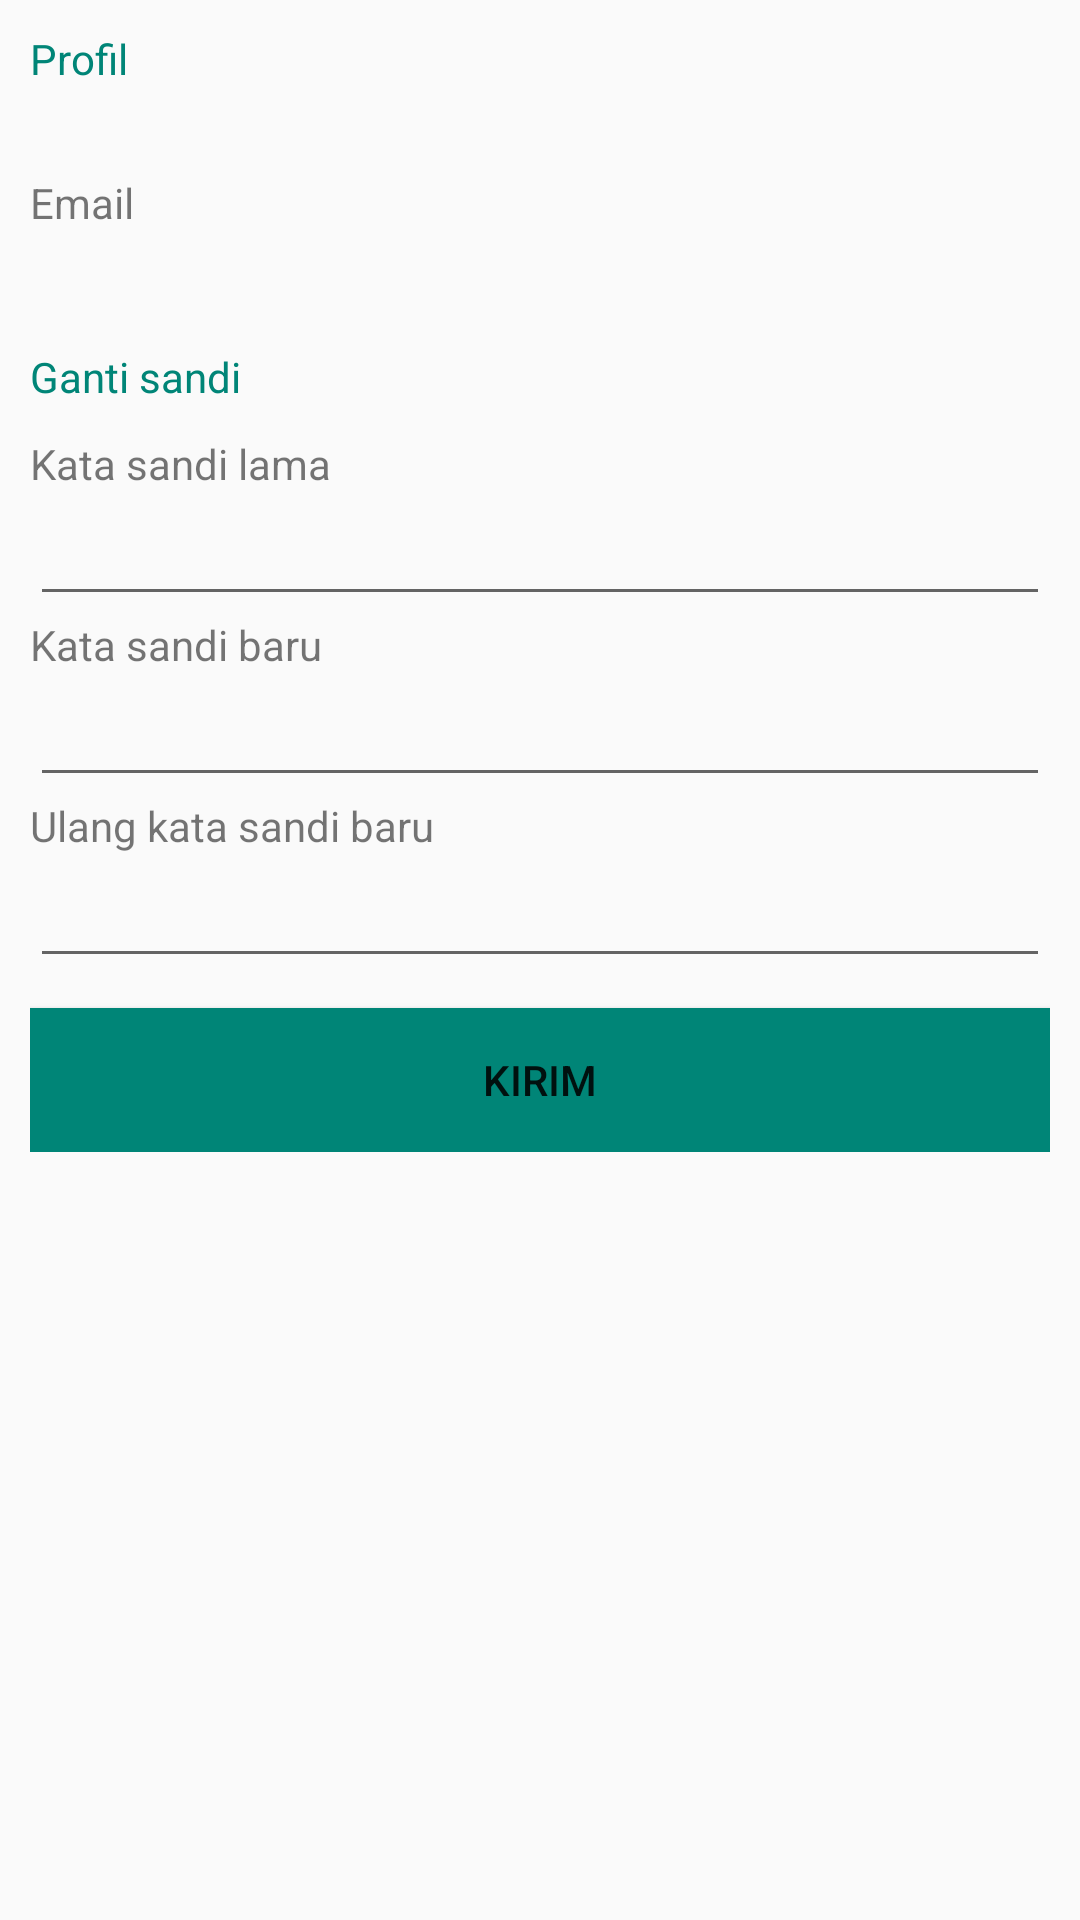

Android layout source for this screen:
<!-- AndroidManifest.xml: application theme AppTheme -->
<!-- res/layout/activity_profile_page.xml -->
<?xml version="1.0" encoding="utf-8"?>
<RelativeLayout xmlns:android="http://schemas.android.com/apk/res/android"
    xmlns:app="http://schemas.android.com/apk/res-auto"
    xmlns:tools="http://schemas.android.com/tools"
    android:layout_width="match_parent"
    android:layout_height="match_parent"
    android:orientation="vertical"
    tools:context=".ProfilePage">
    <LinearLayout
        android:layout_width="match_parent"
        android:layout_height="wrap_content"
        android:orientation="vertical"
        android:background="@drawable/customborder">
        <LinearLayout
            android:layout_width="match_parent"
            android:layout_height="wrap_content"
            android:padding="5dp"
            android:layout_margin="5dp"
            android:background="@drawable/customborder"
            android:orientation="vertical">
            <TextView
                android:layout_width="match_parent"
                android:layout_height="wrap_content"
                android:layout_marginBottom="10dp"
                android:textColor="@color/colorPrimary"
                android:text="Profil"/>
            <TextView
                android:layout_width="match_parent"
                android:layout_height="wrap_content"
                android:id="@+id/nameProfile"/>
            <TextView
                android:layout_width="match_parent"
                android:layout_height="wrap_content"
                android:text="Email"
                android:id="@+id/emailProfile"/>
            <TextView
                android:layout_width="match_parent"
                android:layout_height="wrap_content"
                android:id="@+id/handPhoneProfile"/>
        </LinearLayout>
        <LinearLayout
            android:layout_width="match_parent"
            android:layout_height="wrap_content"
            android:layout_marginTop="10dp"
            android:layout_margin="5dp"
            android:padding="5dp"
            android:orientation="vertical"
            android:background="@drawable/customborder">
            <TextView
                android:layout_width="match_parent"
                android:layout_height="wrap_content"
                android:textColor="@color/colorPrimary"
                android:layout_marginBottom="10dp"
                android:text="Ganti sandi"/>
            <TextView
                android:layout_width="match_parent"
                android:layout_height="wrap_content"
                android:text="Kata sandi lama"/>
            <EditText
                android:layout_width="match_parent"
                android:layout_height="wrap_content"
                android:inputType="textPassword"
                android:id="@+id/oldPassword"/>
            <TextView
                android:layout_width="match_parent"
                android:layout_height="wrap_content"
                android:text="Kata sandi baru"/>
            <EditText
                android:layout_width="match_parent"
                android:layout_height="wrap_content"
                android:inputType="textPassword"
                android:id="@+id/newPassword"/>
            <TextView
                android:layout_width="match_parent"
                android:layout_height="wrap_content"
                android:text="Ulang kata sandi baru"/>
            <EditText
                android:layout_width="match_parent"
                android:layout_height="wrap_content"
                android:inputType="textPassword"
                android:id="@+id/reNewPassword"/>
            <Button
                android:layout_width="match_parent"
                android:layout_height="wrap_content"
                android:background="@color/colorPrimary"
                android:id="@+id/submitChangePassword"
                android:layout_marginTop="10dp"
                android:text="kirim"/>
        </LinearLayout>
    </LinearLayout>
</RelativeLayout>
<!-- resources referenced by this layout -->
<resources>
  <color name="colorPrimary">#008577</color>
  <style name="AppTheme" parent="Theme.AppCompat.Light.DarkActionBar">
          
          <item name="colorPrimary">@color/colorPrimary</item>
          <item name="colorPrimaryDark">@color/colorPrimaryDark</item>
          <item name="colorAccent">@color/colorAccent</item>
      </style>
  <color name="colorPrimaryDark">#00574B</color>
  <color name="colorAccent">#D81B60</color>
</resources>
